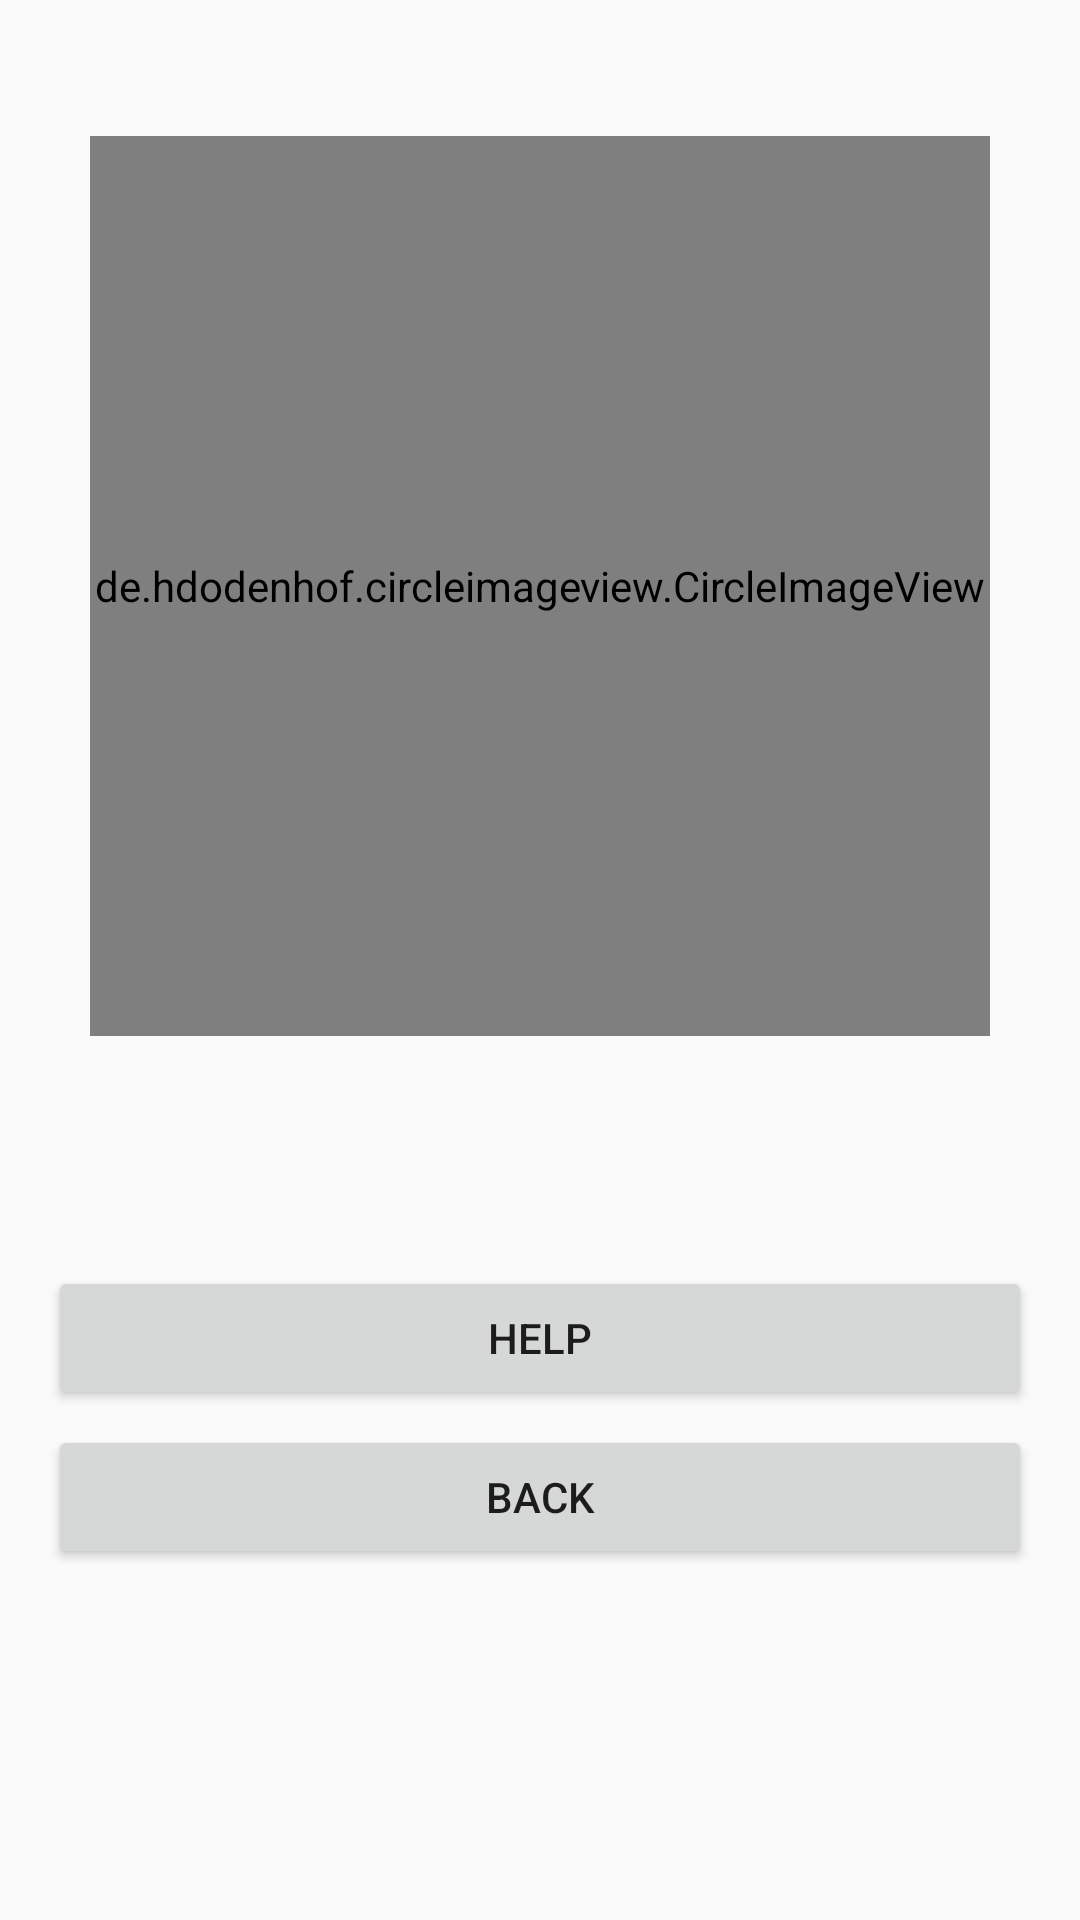

Here is an Android app screen rendered from its layout file. Give the layout XML and the strings, colors and styles it references.
<!-- AndroidManifest.xml: application theme AppTheme -->
<!-- res/layout/confirmation_dialog.xml -->
<?xml version="1.0" encoding="utf-8"?>
<LinearLayout xmlns:android="http://schemas.android.com/apk/res/android"
    xmlns:app="http://schemas.android.com/apk/res-auto"
    android:layout_width="match_parent"
    android:layout_height="match_parent"
    android:orientation="vertical">

    <ScrollView
        android:layout_width="match_parent"
        android:layout_height="match_parent">

        <LinearLayout
            android:layout_width="match_parent"
            android:layout_height="wrap_content"
            android:orientation="vertical" >

            <TextView
                android:id="@+id/title"
                android:layout_width="match_parent"
                android:layout_height="wrap_content"
                android:layout_marginStart="16dp"
                android:layout_marginTop="5dp"
                android:layout_marginEnd="16dp"
                android:textColor="@android:color/black"
                android:textSize="30sp"
                android:textStyle="bold|italic" />

            <de.hdodenhof.circleimageview.CircleImageView
                android:id="@+id/requesterIcon"
                android:layout_width="300dp"
                android:layout_height="300dp"
                android:layout_gravity="center"
                app:civ_border_color="#FF000000"
                app:civ_border_width="2dp" />

            <TextView
                android:id="@+id/requesterNameField"
                android:layout_width="match_parent"
                android:layout_height="wrap_content"
                android:layout_marginStart="16dp"
                android:layout_marginTop="5dp"
                android:layout_marginEnd="16dp"
                android:textColor="@android:color/black"
                android:textSize="24sp" />

            <TextView
                android:id="@+id/taskField"
                android:layout_width="match_parent"
                android:layout_height="wrap_content"
                android:layout_marginStart="16dp"
                android:layout_marginTop="2dp"
                android:layout_marginEnd="16dp"
                android:textColor="@android:color/black"
                android:textSize="24sp" />

            <Button
                android:id="@+id/helpBtn"
                android:layout_width="match_parent"
                android:layout_height="wrap_content"
                android:layout_marginStart="16dp"
                android:layout_marginTop="5dp"
                android:layout_marginEnd="16dp"
                android:text="help" />

            <Button
                android:id="@+id/rejectBtn"
                android:layout_width="match_parent"
                android:layout_height="wrap_content"
                android:layout_marginStart="16dp"
                android:layout_marginTop="5dp"
                android:layout_marginEnd="16dp"
                android:layout_marginBottom="20dp"
                android:text="back" />
        </LinearLayout>
    </ScrollView>

</LinearLayout>
<!-- resources referenced by this layout -->
<resources>
  <style name="AppTheme" parent="Theme.AppCompat.Light.DarkActionBar">
          
  
          <item name="colorPrimary">@color/colorPrimary</item>
          <item name="colorPrimaryDark">@color/colorPrimaryDark</item>
          <item name="colorAccent">@color/colorAccent</item>
      </style>
  <color name="colorPrimary">#008577</color>
  <color name="colorPrimaryDark">#00574B</color>
  <color name="colorAccent">#D81B60</color>
</resources>
